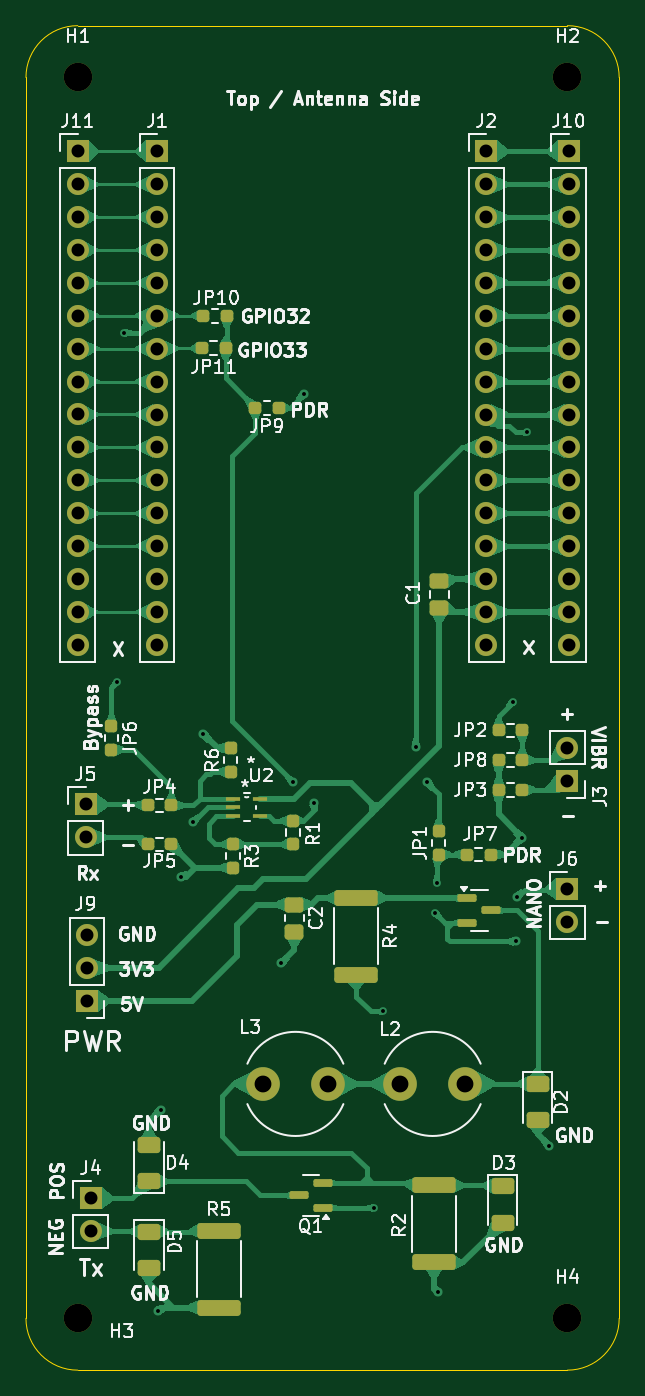
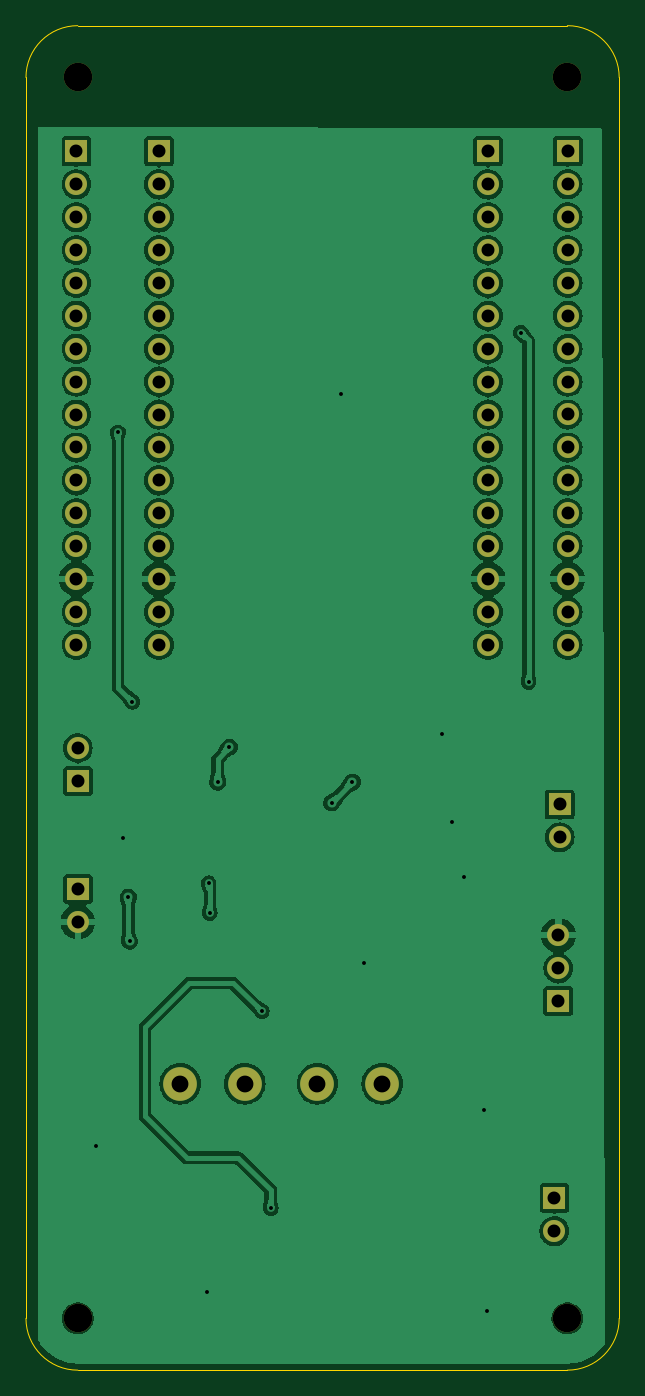
Circuit board: 10 layer files. Board 45.8 x 103.8 mm.
- bottom_copper: Sendes-B_Cu.gbr (149622 bytes)
- bottom_mask: Sendes-B_Mask.gbr (3085 bytes)
- paste: Sendes-B_Paste.gbr (464 bytes)
- bottom_silk: Sendes-B_Silkscreen.gbr (465 bytes)
- outline: Sendes-Edge_Cuts.gbr (1027 bytes)
- top_copper: Sendes-F_Cu.gbr (117713 bytes)
- top_mask: Sendes-F_Mask.gbr (6857 bytes)
- paste: Sendes-F_Paste.gbr (4230 bytes)
- top_silk: Sendes-F_Silkscreen.gbr (94181 bytes)
- drill: Sendes.drl (2197 bytes)

=== bottom_copper: Sendes-B_Cu.gbr (149622 bytes, source omitted) ===
=== bottom_mask: Sendes-B_Mask.gbr ===
%TF.GenerationSoftware,KiCad,Pcbnew,8.0.1*%
%TF.CreationDate,2024-04-26T12:21:13-07:00*%
%TF.ProjectId,Sendes,53656e64-6573-42e6-9b69-6361645f7063,rev?*%
%TF.SameCoordinates,Original*%
%TF.FileFunction,Soldermask,Bot*%
%TF.FilePolarity,Negative*%
%FSLAX46Y46*%
G04 Gerber Fmt 4.6, Leading zero omitted, Abs format (unit mm)*
G04 Created by KiCad (PCBNEW 8.0.1) date 2024-04-26 12:21:13*
%MOMM*%
%LPD*%
G01*
G04 APERTURE LIST*
%ADD10R,1.700000X1.700000*%
%ADD11O,1.700000X1.700000*%
%ADD12C,2.200000*%
%ADD13C,2.600000*%
G04 APERTURE END LIST*
D10*
%TO.C,J6*%
X110200000Y-106560000D03*
D11*
X110200000Y-109100000D03*
%TD*%
D12*
%TO.C,H4*%
X110200000Y-139700000D03*
%TD*%
%TO.C,H3*%
X72400000Y-139700000D03*
%TD*%
%TO.C,H2*%
X110200000Y-43900000D03*
%TD*%
%TO.C,H1*%
X72400000Y-43900000D03*
%TD*%
D11*
%TO.C,J11*%
X72380880Y-87698597D03*
X72380880Y-85158597D03*
X72380880Y-82618597D03*
X72380880Y-80078597D03*
X72380880Y-77538597D03*
X72380880Y-74998597D03*
X72380880Y-72458597D03*
X72380880Y-69918597D03*
X72380880Y-67378597D03*
X72380880Y-64838597D03*
X72380880Y-62298597D03*
X72380880Y-59758597D03*
X72380880Y-57218597D03*
X72380880Y-54678597D03*
X72380880Y-52138597D03*
D10*
X72380880Y-49598597D03*
%TD*%
%TO.C,J10*%
X110300000Y-49600000D03*
D11*
X110300000Y-52140000D03*
X110300000Y-54680000D03*
X110300000Y-57220000D03*
X110300000Y-59760000D03*
X110300000Y-62300000D03*
X110300000Y-64840000D03*
X110300000Y-67380000D03*
X110300000Y-69920000D03*
X110300000Y-72460000D03*
X110300000Y-75000000D03*
X110300000Y-77540000D03*
X110300000Y-80080000D03*
X110300000Y-82620000D03*
X110300000Y-85160000D03*
X110300000Y-87700000D03*
%TD*%
D10*
%TO.C,J9*%
X73100000Y-115200000D03*
D11*
X73100000Y-112660000D03*
X73100000Y-110120000D03*
%TD*%
%TO.C,J5*%
X73000000Y-102565000D03*
D10*
X73000000Y-100025000D03*
%TD*%
%TO.C,J4*%
X73400000Y-130425000D03*
D11*
X73400000Y-132965000D03*
%TD*%
D10*
%TO.C,J3*%
X110200000Y-98200000D03*
D11*
X110200000Y-95660000D03*
%TD*%
D10*
%TO.C,J2*%
X103939978Y-49602958D03*
D11*
X103939978Y-52142958D03*
X103939978Y-54682958D03*
X103939978Y-57222958D03*
X103939978Y-59762958D03*
X103939978Y-62302958D03*
X103939978Y-64842958D03*
X103939978Y-67382958D03*
X103939978Y-69922958D03*
X103939978Y-72462958D03*
X103939978Y-75002958D03*
X103939978Y-77542958D03*
X103939978Y-80082958D03*
X103939978Y-82622958D03*
X103939978Y-85162958D03*
X103939978Y-87702958D03*
%TD*%
D10*
%TO.C,J1*%
X78520577Y-49602958D03*
D11*
X78520577Y-52142958D03*
X78520577Y-54682958D03*
X78520577Y-57222958D03*
X78520577Y-59762958D03*
X78520577Y-62302958D03*
X78520577Y-64842958D03*
X78520577Y-67382958D03*
X78520577Y-69922958D03*
X78520577Y-72462958D03*
X78520577Y-75002958D03*
X78520577Y-77542958D03*
X78520577Y-80082958D03*
X78520577Y-82622958D03*
X78520577Y-85162958D03*
X78520577Y-87702958D03*
%TD*%
D13*
%TO.C,L2*%
X102300000Y-121600000D03*
X97300000Y-121600000D03*
%TD*%
%TO.C,L3*%
X91700000Y-121600000D03*
X86700000Y-121600000D03*
%TD*%
M02*

=== paste: Sendes-B_Paste.gbr ===
%TF.GenerationSoftware,KiCad,Pcbnew,8.0.1*%
%TF.CreationDate,2024-04-26T12:21:13-07:00*%
%TF.ProjectId,Sendes,53656e64-6573-42e6-9b69-6361645f7063,rev?*%
%TF.SameCoordinates,Original*%
%TF.FileFunction,Paste,Bot*%
%TF.FilePolarity,Positive*%
%FSLAX46Y46*%
G04 Gerber Fmt 4.6, Leading zero omitted, Abs format (unit mm)*
G04 Created by KiCad (PCBNEW 8.0.1) date 2024-04-26 12:21:13*
%MOMM*%
%LPD*%
G01*
G04 APERTURE LIST*
G04 APERTURE END LIST*
M02*

=== bottom_silk: Sendes-B_Silkscreen.gbr ===
%TF.GenerationSoftware,KiCad,Pcbnew,8.0.1*%
%TF.CreationDate,2024-04-26T12:21:13-07:00*%
%TF.ProjectId,Sendes,53656e64-6573-42e6-9b69-6361645f7063,rev?*%
%TF.SameCoordinates,Original*%
%TF.FileFunction,Legend,Bot*%
%TF.FilePolarity,Positive*%
%FSLAX46Y46*%
G04 Gerber Fmt 4.6, Leading zero omitted, Abs format (unit mm)*
G04 Created by KiCad (PCBNEW 8.0.1) date 2024-04-26 12:21:13*
%MOMM*%
%LPD*%
G01*
G04 APERTURE LIST*
G04 APERTURE END LIST*
M02*

=== outline: Sendes-Edge_Cuts.gbr ===
%TF.GenerationSoftware,KiCad,Pcbnew,8.0.1*%
%TF.CreationDate,2024-04-26T12:21:13-07:00*%
%TF.ProjectId,Sendes,53656e64-6573-42e6-9b69-6361645f7063,rev?*%
%TF.SameCoordinates,Original*%
%TF.FileFunction,Profile,NP*%
%FSLAX46Y46*%
G04 Gerber Fmt 4.6, Leading zero omitted, Abs format (unit mm)*
G04 Created by KiCad (PCBNEW 8.0.1) date 2024-04-26 12:21:13*
%MOMM*%
%LPD*%
G01*
G04 APERTURE LIST*
%TA.AperFunction,Profile*%
%ADD10C,0.050000*%
%TD*%
G04 APERTURE END LIST*
D10*
X68400000Y-43900000D02*
G75*
G02*
X72400000Y-39900000I4000000J0D01*
G01*
X110200000Y-39900000D02*
G75*
G02*
X114200000Y-43900000I0J-4000000D01*
G01*
X114200000Y-139700000D02*
G75*
G02*
X110200000Y-143700000I-4000000J0D01*
G01*
X72400000Y-143700000D02*
G75*
G02*
X68400000Y-139700000I0J4000000D01*
G01*
X110200000Y-143700000D02*
X72400000Y-143700000D01*
X114200000Y-43900000D02*
X114200000Y-139700000D01*
X72400000Y-39900000D02*
X110200000Y-39900000D01*
X68400000Y-139700000D02*
X68400000Y-43900000D01*
M02*

=== top_copper: Sendes-F_Cu.gbr (117713 bytes, source omitted) ===
=== top_mask: Sendes-F_Mask.gbr (6857 bytes, source omitted) ===
=== paste: Sendes-F_Paste.gbr ===
%TF.GenerationSoftware,KiCad,Pcbnew,8.0.1*%
%TF.CreationDate,2024-04-26T12:21:13-07:00*%
%TF.ProjectId,Sendes,53656e64-6573-42e6-9b69-6361645f7063,rev?*%
%TF.SameCoordinates,Original*%
%TF.FileFunction,Paste,Top*%
%TF.FilePolarity,Positive*%
%FSLAX46Y46*%
G04 Gerber Fmt 4.6, Leading zero omitted, Abs format (unit mm)*
G04 Created by KiCad (PCBNEW 8.0.1) date 2024-04-26 12:21:13*
%MOMM*%
%LPD*%
G01*
G04 APERTURE LIST*
G04 Aperture macros list*
%AMRoundRect*
0 Rectangle with rounded corners*
0 $1 Rounding radius*
0 $2 $3 $4 $5 $6 $7 $8 $9 X,Y pos of 4 corners*
0 Add a 4 corners polygon primitive as box body*
4,1,4,$2,$3,$4,$5,$6,$7,$8,$9,$2,$3,0*
0 Add four circle primitives for the rounded corners*
1,1,$1+$1,$2,$3*
1,1,$1+$1,$4,$5*
1,1,$1+$1,$6,$7*
1,1,$1+$1,$8,$9*
0 Add four rect primitives between the rounded corners*
20,1,$1+$1,$2,$3,$4,$5,0*
20,1,$1+$1,$4,$5,$6,$7,0*
20,1,$1+$1,$6,$7,$8,$9,0*
20,1,$1+$1,$8,$9,$2,$3,0*%
G04 Aperture macros list end*
%ADD10RoundRect,0.237500X0.250000X0.237500X-0.250000X0.237500X-0.250000X-0.237500X0.250000X-0.237500X0*%
%ADD11R,1.168400X0.355600*%
%ADD12RoundRect,0.237500X0.237500X-0.250000X0.237500X0.250000X-0.237500X0.250000X-0.237500X-0.250000X0*%
%ADD13RoundRect,0.237500X-0.237500X0.250000X-0.237500X-0.250000X0.237500X-0.250000X0.237500X0.250000X0*%
%ADD14RoundRect,0.237500X-0.250000X-0.237500X0.250000X-0.237500X0.250000X0.237500X-0.250000X0.237500X0*%
%ADD15RoundRect,0.250000X-0.475000X0.337500X-0.475000X-0.337500X0.475000X-0.337500X0.475000X0.337500X0*%
%ADD16RoundRect,0.250000X-0.625000X0.375000X-0.625000X-0.375000X0.625000X-0.375000X0.625000X0.375000X0*%
%ADD17RoundRect,0.250000X-1.425000X0.362500X-1.425000X-0.362500X1.425000X-0.362500X1.425000X0.362500X0*%
%ADD18RoundRect,0.150000X-0.587500X-0.150000X0.587500X-0.150000X0.587500X0.150000X-0.587500X0.150000X0*%
%ADD19RoundRect,0.150000X0.587500X0.150000X-0.587500X0.150000X-0.587500X-0.150000X0.587500X-0.150000X0*%
%ADD20RoundRect,0.250000X0.625000X-0.375000X0.625000X0.375000X-0.625000X0.375000X-0.625000X-0.375000X0*%
G04 APERTURE END LIST*
D10*
%TO.C,JP11*%
X83812500Y-64800000D03*
X81987500Y-64800000D03*
%TD*%
%TO.C,JP10*%
X83912500Y-62300000D03*
X82087500Y-62300000D03*
%TD*%
D11*
%TO.C,U2*%
X84400000Y-99600002D03*
X84400000Y-100250001D03*
X84400000Y-100900000D03*
X86482800Y-100900000D03*
X86482800Y-99600002D03*
%TD*%
D12*
%TO.C,R6*%
X84200000Y-97512500D03*
X84200000Y-95687500D03*
%TD*%
D13*
%TO.C,R3*%
X84400000Y-103087500D03*
X84400000Y-104912500D03*
%TD*%
%TO.C,R1*%
X89000000Y-101287500D03*
X89000000Y-103112500D03*
%TD*%
D10*
%TO.C,JP9*%
X87912500Y-69400000D03*
X86087500Y-69400000D03*
%TD*%
D14*
%TO.C,JP8*%
X104887500Y-96600000D03*
X106712500Y-96600000D03*
%TD*%
D10*
%TO.C,JP7*%
X104264479Y-103895350D03*
X102439479Y-103895350D03*
%TD*%
D13*
%TO.C,JP6*%
X75000000Y-95812500D03*
X75000000Y-93987500D03*
%TD*%
D10*
%TO.C,JP5*%
X77787500Y-103100000D03*
X79612500Y-103100000D03*
%TD*%
D14*
%TO.C,JP4*%
X79612500Y-100100000D03*
X77787500Y-100100000D03*
%TD*%
D10*
%TO.C,JP3*%
X106712500Y-98900000D03*
X104887500Y-98900000D03*
%TD*%
%TO.C,JP2*%
X106712500Y-94300000D03*
X104887500Y-94300000D03*
%TD*%
D12*
%TO.C,JP1*%
X100251979Y-103907850D03*
X100251979Y-102082850D03*
%TD*%
D15*
%TO.C,C2*%
X89100000Y-107762500D03*
X89100000Y-109837500D03*
%TD*%
%TO.C,C1*%
X100300000Y-82762500D03*
X100300000Y-84837500D03*
%TD*%
D16*
%TO.C,D3*%
X105200000Y-129500000D03*
X105200000Y-132300000D03*
%TD*%
D17*
%TO.C,R5*%
X83300000Y-132937500D03*
X83300000Y-138862500D03*
%TD*%
D18*
%TO.C,Q2*%
X104337500Y-108200000D03*
X102462500Y-109150000D03*
X102462500Y-107250000D03*
%TD*%
D19*
%TO.C,Q1*%
X89462500Y-130200000D03*
X91337500Y-129250000D03*
X91337500Y-131150000D03*
%TD*%
D16*
%TO.C,D2*%
X107900000Y-121600000D03*
X107900000Y-124400000D03*
%TD*%
D20*
%TO.C,D4*%
X77900000Y-129100000D03*
X77900000Y-126300000D03*
%TD*%
D16*
%TO.C,D5*%
X77900000Y-133000000D03*
X77900000Y-135800000D03*
%TD*%
D17*
%TO.C,R4*%
X93900000Y-107237500D03*
X93900000Y-113162500D03*
%TD*%
%TO.C,R2*%
X99900000Y-129437500D03*
X99900000Y-135362500D03*
%TD*%
M02*

=== top_silk: Sendes-F_Silkscreen.gbr (94181 bytes, source omitted) ===
=== drill: Sendes.drl ===
M48
; DRILL file {KiCad 8.0.1} date 2024-04-26T12:20:57-0700
; FORMAT={-:-/ absolute / metric / decimal}
; #@! TF.CreationDate,2024-04-26T12:20:57-07:00
; #@! TF.GenerationSoftware,Kicad,Pcbnew,8.0.1
; #@! TF.FileFunction,MixedPlating,1,2
FMAT,2
METRIC
; #@! TA.AperFunction,Plated,PTH,ViaDrill
T1C0.300
; #@! TA.AperFunction,Plated,PTH,ComponentDrill
T2C1.000
; #@! TA.AperFunction,Plated,PTH,ComponentDrill
T3C1.300
; #@! TA.AperFunction,NonPlated,NPTH,ComponentDrill
T4C2.200
%
G90
G05
T1
X75.4Y-90.6
X76.0Y-63.6
X78.6Y-139.1
X78.8Y-123.6
X80.4Y-105.6
X81.3Y-101.4
X82.1Y-94.6
X88.1Y-112.3
X89.0Y-98.3
X89.9Y-68.3
X90.6Y-99.9
X95.3Y-131.2
X96.0Y-116.0
X98.5Y-95.6
X99.4Y-98.3
X100.0Y-108.4
X100.1Y-106.1
X100.2Y-137.7
X106.0Y-92.1
X106.2Y-110.6
X106.3Y-107.2
X106.7Y-102.6
X107.1Y-71.3
X108.8Y-126.4
T2
X72.381Y-49.599
X72.381Y-52.139
X72.381Y-54.679
X72.381Y-57.219
X72.381Y-59.759
X72.381Y-62.299
X72.381Y-64.839
X72.381Y-67.379
X72.381Y-69.919
X72.381Y-72.459
X72.381Y-74.999
X72.381Y-77.539
X72.381Y-80.079
X72.381Y-82.619
X72.381Y-85.159
X72.381Y-87.699
X73.0Y-100.025
X73.0Y-102.565
X73.1Y-110.12
X73.1Y-112.66
X73.1Y-115.2
X73.4Y-130.425
X73.4Y-132.965
X78.521Y-49.603
X78.521Y-52.143
X78.521Y-54.683
X78.521Y-57.223
X78.521Y-59.763
X78.521Y-62.303
X78.521Y-64.843
X78.521Y-67.383
X78.521Y-69.923
X78.521Y-72.463
X78.521Y-75.003
X78.521Y-77.543
X78.521Y-80.083
X78.521Y-82.623
X78.521Y-85.163
X78.521Y-87.703
X103.94Y-49.603
X103.94Y-52.143
X103.94Y-54.683
X103.94Y-57.223
X103.94Y-59.763
X103.94Y-62.303
X103.94Y-64.843
X103.94Y-67.383
X103.94Y-69.923
X103.94Y-72.463
X103.94Y-75.003
X103.94Y-77.543
X103.94Y-80.083
X103.94Y-82.623
X103.94Y-85.163
X103.94Y-87.703
X110.2Y-95.66
X110.2Y-98.2
X110.2Y-106.56
X110.2Y-109.1
X110.3Y-49.6
X110.3Y-52.14
X110.3Y-54.68
X110.3Y-57.22
X110.3Y-59.76
X110.3Y-62.3
X110.3Y-64.84
X110.3Y-67.38
X110.3Y-69.92
X110.3Y-72.46
X110.3Y-75.0
X110.3Y-77.54
X110.3Y-80.08
X110.3Y-82.62
X110.3Y-85.16
X110.3Y-87.7
T3
X86.7Y-121.6
X91.7Y-121.6
X97.3Y-121.6
X102.3Y-121.6
T4
X72.4Y-43.9
X72.4Y-139.7
X110.2Y-43.9
X110.2Y-139.7
M30

